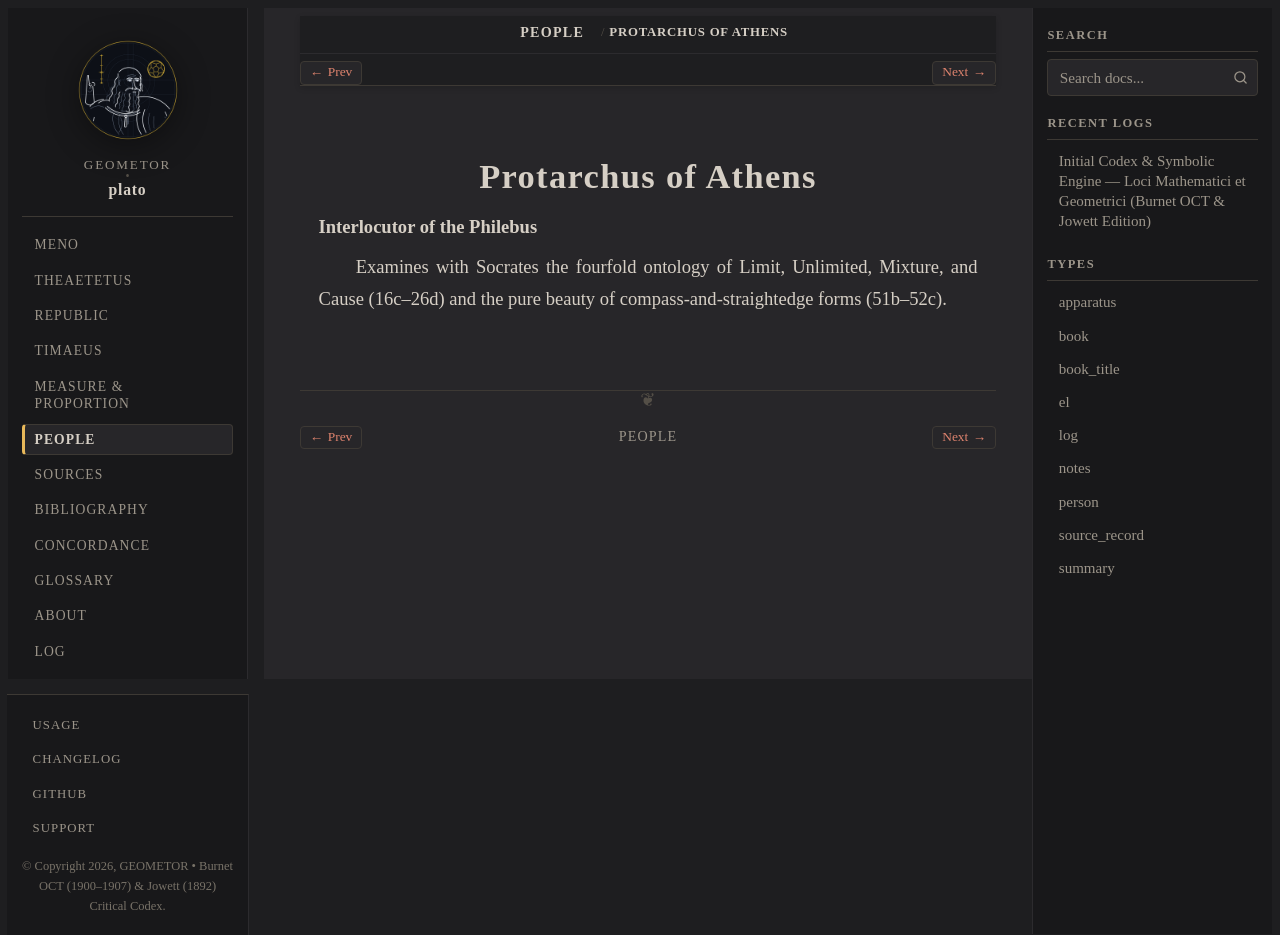

repository: geometor/plato · page: people/protarchus.html · generator: sphinx

:type: person
:lifespan: late 5th c. BC
:excerpt: Interlocutor of the Philebus

.. _person-protarchus:

Protarchus of Athens
====================

**Interlocutor of the Philebus**

Examines with Socrates the fourfold ontology of Limit, Unlimited, Mixture, and Cause (16c–26d) and the pure beauty of compass-and-straightedge forms (51b–52c).
